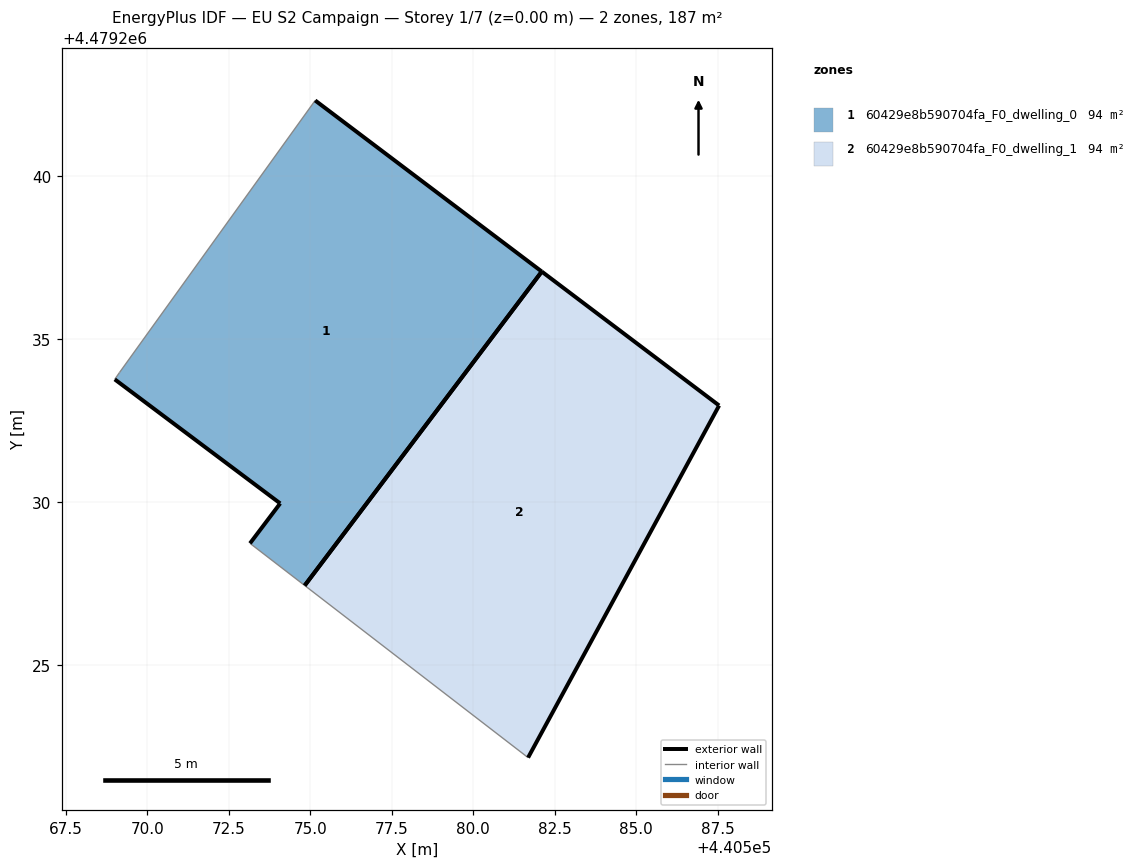
=== STOREY PLAN SPEC (per zone: floor XY polygon, exterior-wall plan segments, windows/doors) ===
zone 1: 60429e8b590704fa_F0_dwelling_0  (93.6 m²)
  floor: (440574.83, 4479227.43) (440582.10, 4479237.06) (440575.15, 4479242.31) (440569.15, 4479233.96) (440569.00, 4479233.75) (440574.08, 4479229.95) (440573.15, 4479228.73)
  exterior wall: (440573.15, 4479228.73) – (440574.08, 4479229.95)  [1.5 m]
  exterior wall: (440574.08, 4479229.95) – (440569.00, 4479233.75)  [6.3 m]
  exterior wall: (440575.15, 4479242.31) – (440582.10, 4479237.06)  [8.7 m]
  exterior wall: (440582.10, 4479237.06) – (440574.83, 4479227.43)  [12.1 m]
  interior walls: 3
zone 2: 60429e8b590704fa_F0_dwelling_1  (93.6 m²)
  floor: (440581.68, 4479222.15) (440587.54, 4479232.95) (440582.10, 4479237.06) (440574.83, 4479227.43)
  exterior wall: (440582.10, 4479237.06) – (440587.54, 4479232.95)  [6.8 m]
  exterior wall: (440587.54, 4479232.95) – (440581.68, 4479222.15)  [12.3 m]
  exterior wall: (440574.83, 4479227.43) – (440582.10, 4479237.06)  [12.1 m]
  interior walls: 1

=== DERIVED (storey summary) ===
Building: EU S2 Campaign
Storey: 1 of 7  (floor level z = 0.00 m)
Storey gross floor area: 187.2 m²
Zones on this storey: 2
  - 60429e8b590704fa_F0_dwelling_0: floor 93.6 m²; exterior wall 28.7 m (86.0 m²); WWR 0.0%
  - 60429e8b590704fa_F0_dwelling_1: floor 93.6 m²; exterior wall 31.2 m (93.5 m²); WWR 0.0%
Zone adjacency: (none detected)